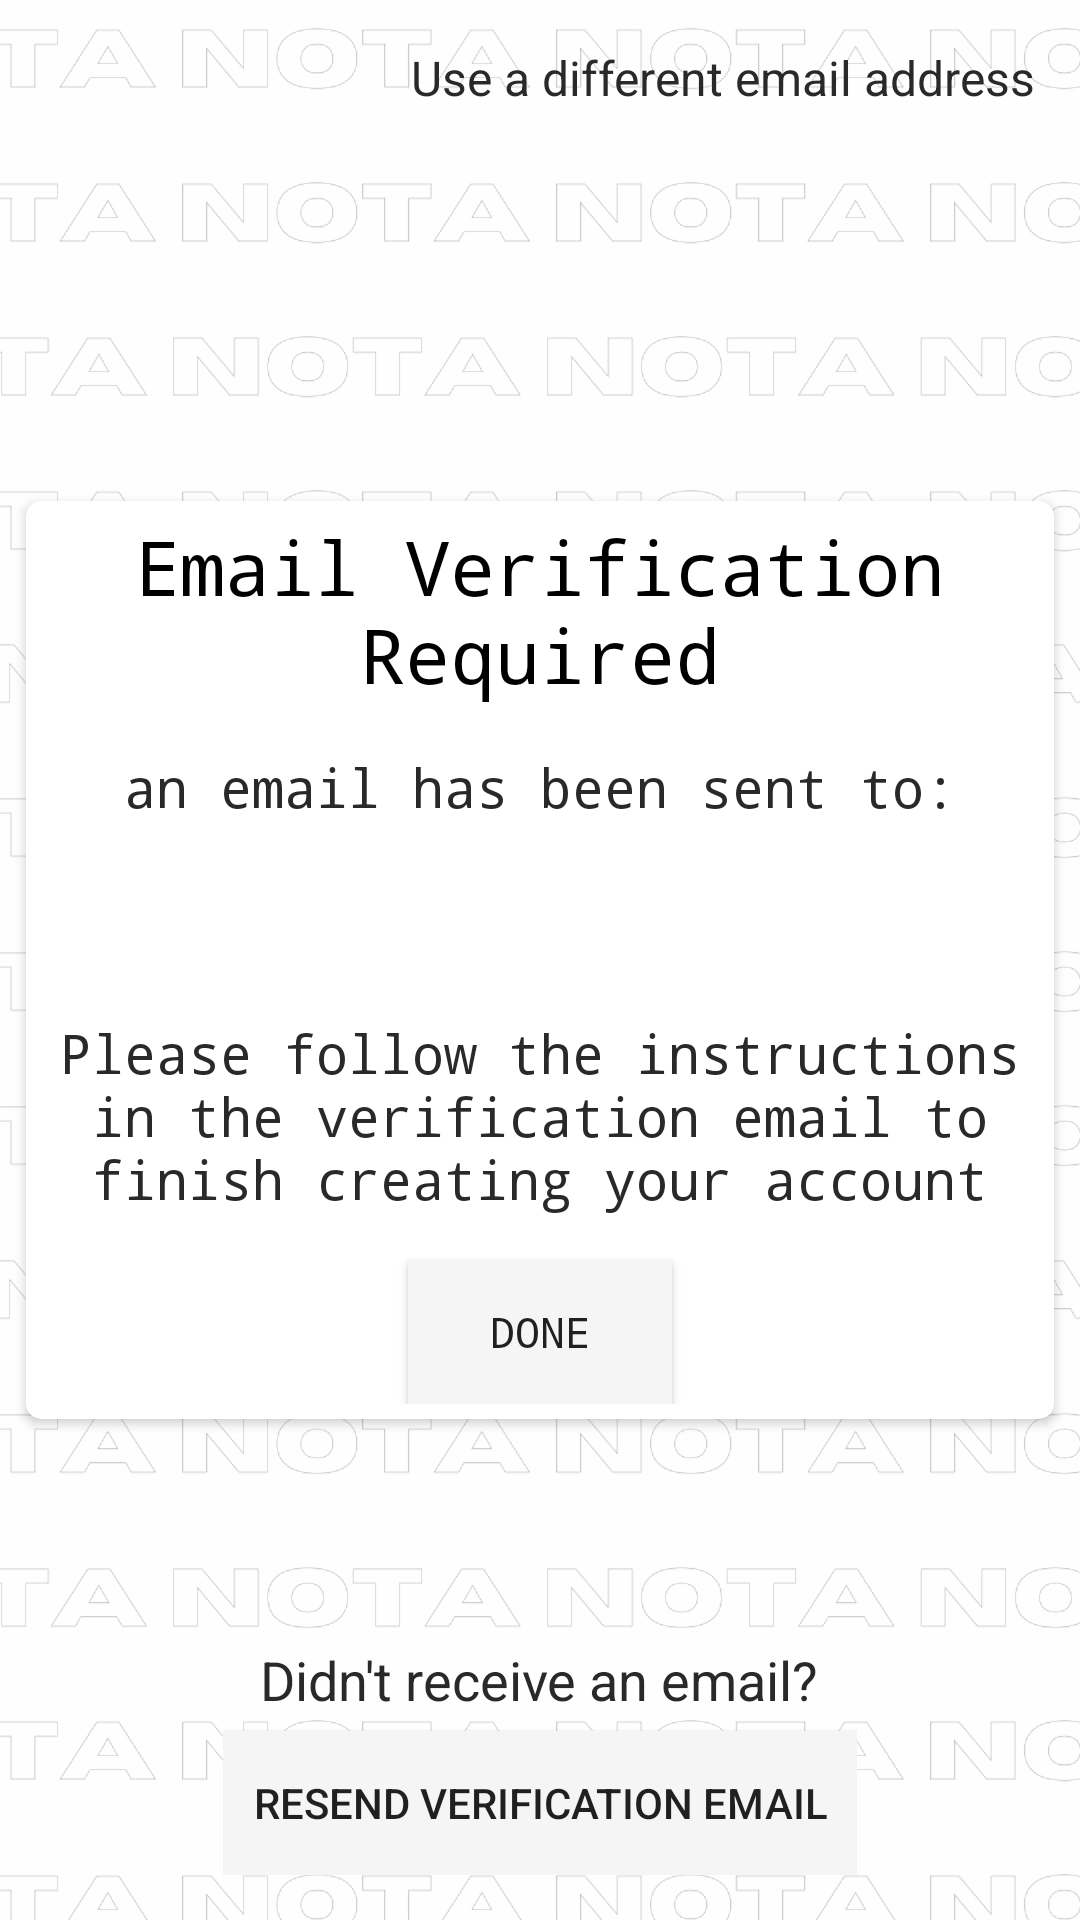

Produce the Android XML layout that renders to this screen, including the resource entries it uses.
<!-- AndroidManifest.xml: activity theme SignIn_Activity_Theme -->
<!-- res/layout/activity_email_verification.xml -->
<?xml version="1.0" encoding="utf-8"?>
<RelativeLayout xmlns:android="http://schemas.android.com/apk/res/android"
    xmlns:app="http://schemas.android.com/apk/res-auto"
    xmlns:tools="http://schemas.android.com/tools"
    android:layout_width="match_parent"
    android:layout_height="match_parent"
    tools:context=".EmailVerificationActivity">

    <TextView
        android:id="@+id/different_email_button"
        android:layout_width="wrap_content"
        android:layout_height="wrap_content"
        android:layout_alignParentTop="true"
        android:layout_alignParentEnd="true"
        android:layout_gravity="center"

        android:padding="15dp"
        android:text="@string/use_a_different_email_address"
        android:textColor="@color/light_black"
        android:textSize="16sp" />

    <androidx.cardview.widget.CardView
        android:layout_width="wrap_content"
        android:layout_height="wrap_content"
        android:layout_centerInParent="true"
        android:layout_margin="5dp"
        android:background="@color/white"
        android:elevation="5dp"
        android:padding="5dp"
        app:cardCornerRadius="5dp"
        app:cardUseCompatPadding="true">

        <LinearLayout
            android:layout_width="match_parent"
            android:layout_height="wrap_content"
            android:gravity="center"
            android:orientation="vertical"
            android:padding="5dp">

            <TextView
                android:layout_width="wrap_content"
                android:layout_height="wrap_content"
                android:fontFamily="monospace"
                android:gravity="center"
                android:text="@string/email_verification_required"
                android:textColor="@color/black"
                android:textSize="25sp" />

            <TextView
                android:layout_width="wrap_content"
                android:layout_height="wrap_content"
                android:layout_marginTop="15dp"
                android:gravity="center"
                android:fontFamily="monospace"
                android:text="@string/an_email_has_been_sent_to_you"
                android:textColor="@color/light_black"
                android:textSize="18sp" />

            <TextView
                android:id="@+id/user_email_text_view"
                android:layout_width="wrap_content"
                android:layout_height="wrap_content"
                android:layout_marginTop="10dp"
                android:gravity="center"
                android:fontFamily="monospace"
                android:textColor="@color/light_black"
                android:textSize="18sp"
                android:textStyle="bold" />

            <TextView
                android:layout_width="wrap_content"
                android:layout_height="wrap_content"
                android:layout_marginTop="30dp"
                android:gravity="center"
                android:fontFamily="monospace"
                android:text="@string/email_ver_instruction"
                android:textColor="@color/light_black"
                android:textSize="18sp" />

            <Button
                android:id="@+id/verify_done_button"
                android:layout_width="wrap_content"
                android:layout_height="wrap_content"
                android:layout_marginTop="15dp"
                android:fontFamily="monospace"
                android:background="@color/light_gray"
                android:text="@string/done" />

        </LinearLayout>

    </androidx.cardview.widget.CardView>


    <LinearLayout
        android:layout_width="wrap_content"
        android:layout_height="wrap_content"
        android:layout_alignParentBottom="true"
        android:layout_centerInParent="true"
        android:orientation="vertical"
        android:padding="15dp">

        <TextView
            android:layout_width="wrap_content"
            android:layout_height="wrap_content"
            android:layout_gravity="center"
            android:gravity="center"
            android:text="@string/didn_t_receive_an_email"
            android:textColor="@color/light_black"
            android:textSize="18sp" />

        <Button
            android:id="@+id/resend_verify_button"
            android:layout_width="wrap_content"
            android:layout_height="wrap_content"
            android:layout_marginTop="5dp"
            android:background="@color/light_gray"
            android:padding="10dp"
            android:text="@string/resend_verification_email" />

    </LinearLayout>
</RelativeLayout>
<!-- resources referenced by this layout -->
<resources>
  <color name="black">#000000</color>
  <color name="light_black">#292929</color>
  <color name="light_gray">#F5F5F5</color>
  <string name="an_email_has_been_sent_to_you">an email has been sent to:</string>
  <string name="didn_t_receive_an_email">Didn\'t receive an email?</string>
  <string name="done">done</string>
  <string name="email_ver_instruction">Please follow the instructions in the verification email to finish creating your account</string>
  <string name="email_verification_required">Email Verification Required</string>
  <string name="resend_verification_email">Resend verification email</string>
  <string name="use_a_different_email_address">Use a different email address</string>
  <style name="SignIn_Activity_Theme" parent="Theme.AppCompat.Light.NoActionBar">
          <item name="colorPrimary">@android:color/background_light</item>
          <item name="colorPrimaryDark">@android:color/black</item>
          <item name="colorAccent">@color/black</item>
          <item name="android:windowBackground">@drawable/signin_bg1</item>
      </style>
  <!-- drawable signin_bg1: png bitmap (drawable-hdpi, 108913 bytes) -->
  <!-- not gathered from this repository: default colours our renderer supplied (Android Studio template values) -->
  <color name="white">#FFFFFFFF</color>
</resources>
